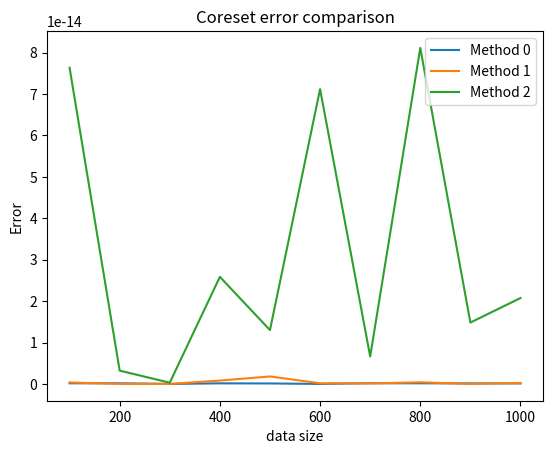

The matplotlib source for this figure:
# Code written in collaboration:
# Ahmad Wahbi 207417551
# Ernesto Evgeniy Sanches Shayda 

import sympy
import numpy as np
import matplotlib.pyplot as plt


def Caratheodory(P, u=None, dtype='float64'):
    ''' CARATHEODORY ALGORITHM taken verbatim from 
        "Fast and Accurate Least-Mean-Squares Solvers" 
        (NeurIPS19' - Oral presentation) 
         Alaa Maalouf and Ibrahim Jubran and Dan Feldman    
    '''
    """
    Implementation of the Caratheodory Theorem(1907)
    input: a numpy array P containing n rows (points), each of size d, and a positive vector of weights u (that sums to 1)
    output:a new vector of weights new_u that satisfies :
                1. new_u is positive and sums to 1
                2. new_u has at most d+1 non zero entries
                3. the weighted sum of P and u (input) is the same as the weighted sum of P and new_u (output)
    computation time: O(n^2d^2)
    """
    if u is None:
        u=np.ones(len(P))
    while 1:
        n = np.count_nonzero(u)
        d = P.shape[1]
        u_non_zero = np.nonzero(u)

        if n <= d + 1:
            return u

        A = P[u_non_zero]
        reduced_vec = np.outer(A[0], np.ones(A.shape[0]-1, dtype = dtype))
        A = A[1:].T - reduced_vec

        _, _, V = np.linalg.svd(A, full_matrices=True)
        v=V[-1]
        v = np.insert(v, [0],   -1 * np.sum(v))

        idx_good_alpha = np.nonzero(v > 0)
        alpha = np.min(u[u_non_zero][idx_good_alpha]/v[idx_good_alpha])

        w = np.zeros(u.shape[0] , dtype = dtype)
        tmp_w = u[u_non_zero] - alpha * v
        tmp_w[np.argmin(tmp_w)] = 0.0
        w[u_non_zero] = tmp_w
        w[u_non_zero][np.argmin(w[u_non_zero] )] = 0
        u = w
        
# HOMEWORK CODE FOR THREE VERSIONS OF THE CORESET   

def originalDist(data,X):
    ''' distance function '''
    result=[]
    for index,dataSet in enumerate(data):
        result.append([])
        for x in X:
            result[index].append(np.sum((dataSet-x)**2))
    return result

def calc_dist(point):
    ''' Euclidian distance '''
    return np.sqrt(np.sum(point ** 2))

def prepare_statistical_method(dataSet):
    ''' Calculating coreset using method 1 '''
    p=0
    px=0
    data_squared = dataSet ** 2
    px = np.sum(dataSet, axis=0)
    p = np.sum(data_squared)
    return [p,px]

def evaluate_on_coreset(dataSet, X, finalRes, p, px, n):
    ''' General function for finding error on the coreset '''
    for test in X:
        testDist=calc_dist(test)
        res=p+n*pow(testDist,2)-np.dot(test,px*2)
        finalRes[-1][-1].append(res) # adding the evaluation result
        #TODO: add the original result also


def firstQuest(data,X):
    ''' First method: coreset computation and evaluation '''
    finalRes=[]
    for index, dataSet in enumerate(data):
        temp=prepare_statistical_method(dataSet)
        p=temp[0]#sum of distances
        px=temp[1]#sum of distances and new point
        n=len(dataSet)
        finalRes.append([[p,px,n],[]])
        evaluate_on_coreset(dataSet, X, finalRes, p, px, n)
    return finalRes


def find_coreset_using_linear_algebra(A):
    ''' Second coreset method: computing the coreset '''
    theSum=np.sum(A,axis=0)
    linearly_independent_vectors_indexes=sympy.Matrix(A).T.rref()[1]
    B=A[list(linearly_independent_vectors_indexes)]# B are the linearly independent vectors
    weights=(theSum@np.linalg.inv(B))
    return (B, weights)

def find_coreset_using_caratheodory(A):
    ''' Third coreset method: computing the coreset '''
    weights = Caratheodory(A)
    non_zero_idx = (weights != 0)
    weights = weights[non_zero_idx]
    B = A[non_zero_idx]
    return (B, weights)
    
def prepare_A(dataSet):
    ''' Helper function to prepare the matrix for method 2 and 3 '''
    squares=np.sum(dataSet**2,axis=1, keepdims=True)
    ones=np.ones((len(squares),1))
    A=np.hstack((dataSet,squares, ones))
    return A
    
def prepare_linear_algebra_method(dataSet):
    ''' coreset computation: method 2 '''
    A = prepare_A(dataSet)
    return find_coreset_using_linear_algebra(A)

def prepare_caratheodory_method(dataSet):
    ''' coreset computation: method 3 '''
    A = prepare_A(dataSet)
    return find_coreset_using_caratheodory(A)
    
def second_and_third_Quest(data,X, coreset_f):
    ''' Generalized function for computing and evaluating methods 2 and 3 '''
    finalRes=[]
    for index,dataSet in enumerate(data):
        B, weights = coreset_f(dataSet)
        px = weights@(B[:, :-2])
        p = weights@(B[:, -2])
        n = weights@(B[:, -1])
        finalRes.append([[B, weights],[]])
        evaluate_on_coreset(dataSet, X, finalRes, p, px, n)
    return finalRes

def secondQuest(data,X):
    ''' Computing and evaluating method 2 '''
    return second_and_third_Quest(
        data, X, coreset_f=prepare_linear_algebra_method)

def thirdQuest(data,X):
    ''' Computing and evaluating method 3 '''
    return second_and_third_Quest(
        data, X, coreset_f=prepare_caratheodory_method)


if __name__=='__main__':
    data = [np.random.randint(-5000, 5000, (100 * i, 3)) for i in range(1, 11) ]
    X = np.random.randint(-10000, 10000, (100, 3))
    result=originalDist(data,X)
    coresets=[]#where to store the results, each cell contains the corsets and the test results of X
    coresets.append(firstQuest(data,X))
    coresets.append(secondQuest(data,X))
    coresets.append(thirdQuest(data,X))

    allTheMaxes=[[],[],[]]

    print("results are in:\n")
    for index0,coreset in enumerate(coresets):
        print("For coreset number "+str(index0)+":------------------------")
        for index1,dataSet in enumerate(data):
            print("for dataset number"+str(index1)+":")
            themax=0
            for index2,x in enumerate(result):
                themax=max(themax,(coreset[index1][1][index2]-result[index1][index2])/coreset[index1][1][index2])
            allTheMaxes[index0].append([len(dataSet),themax])
    
    plt.figure()
    plt.title("Coreset error comparison")
    plt.xlabel("data size")
    plt.ylabel("Error")
    for i, theMaxes in enumerate(allTheMaxes):
        sizes, costs  = zip(*theMaxes)
        plt.plot(sizes, costs, label="Method {}".format(i)) 
    plt.legend()
    plt.show()  
    
